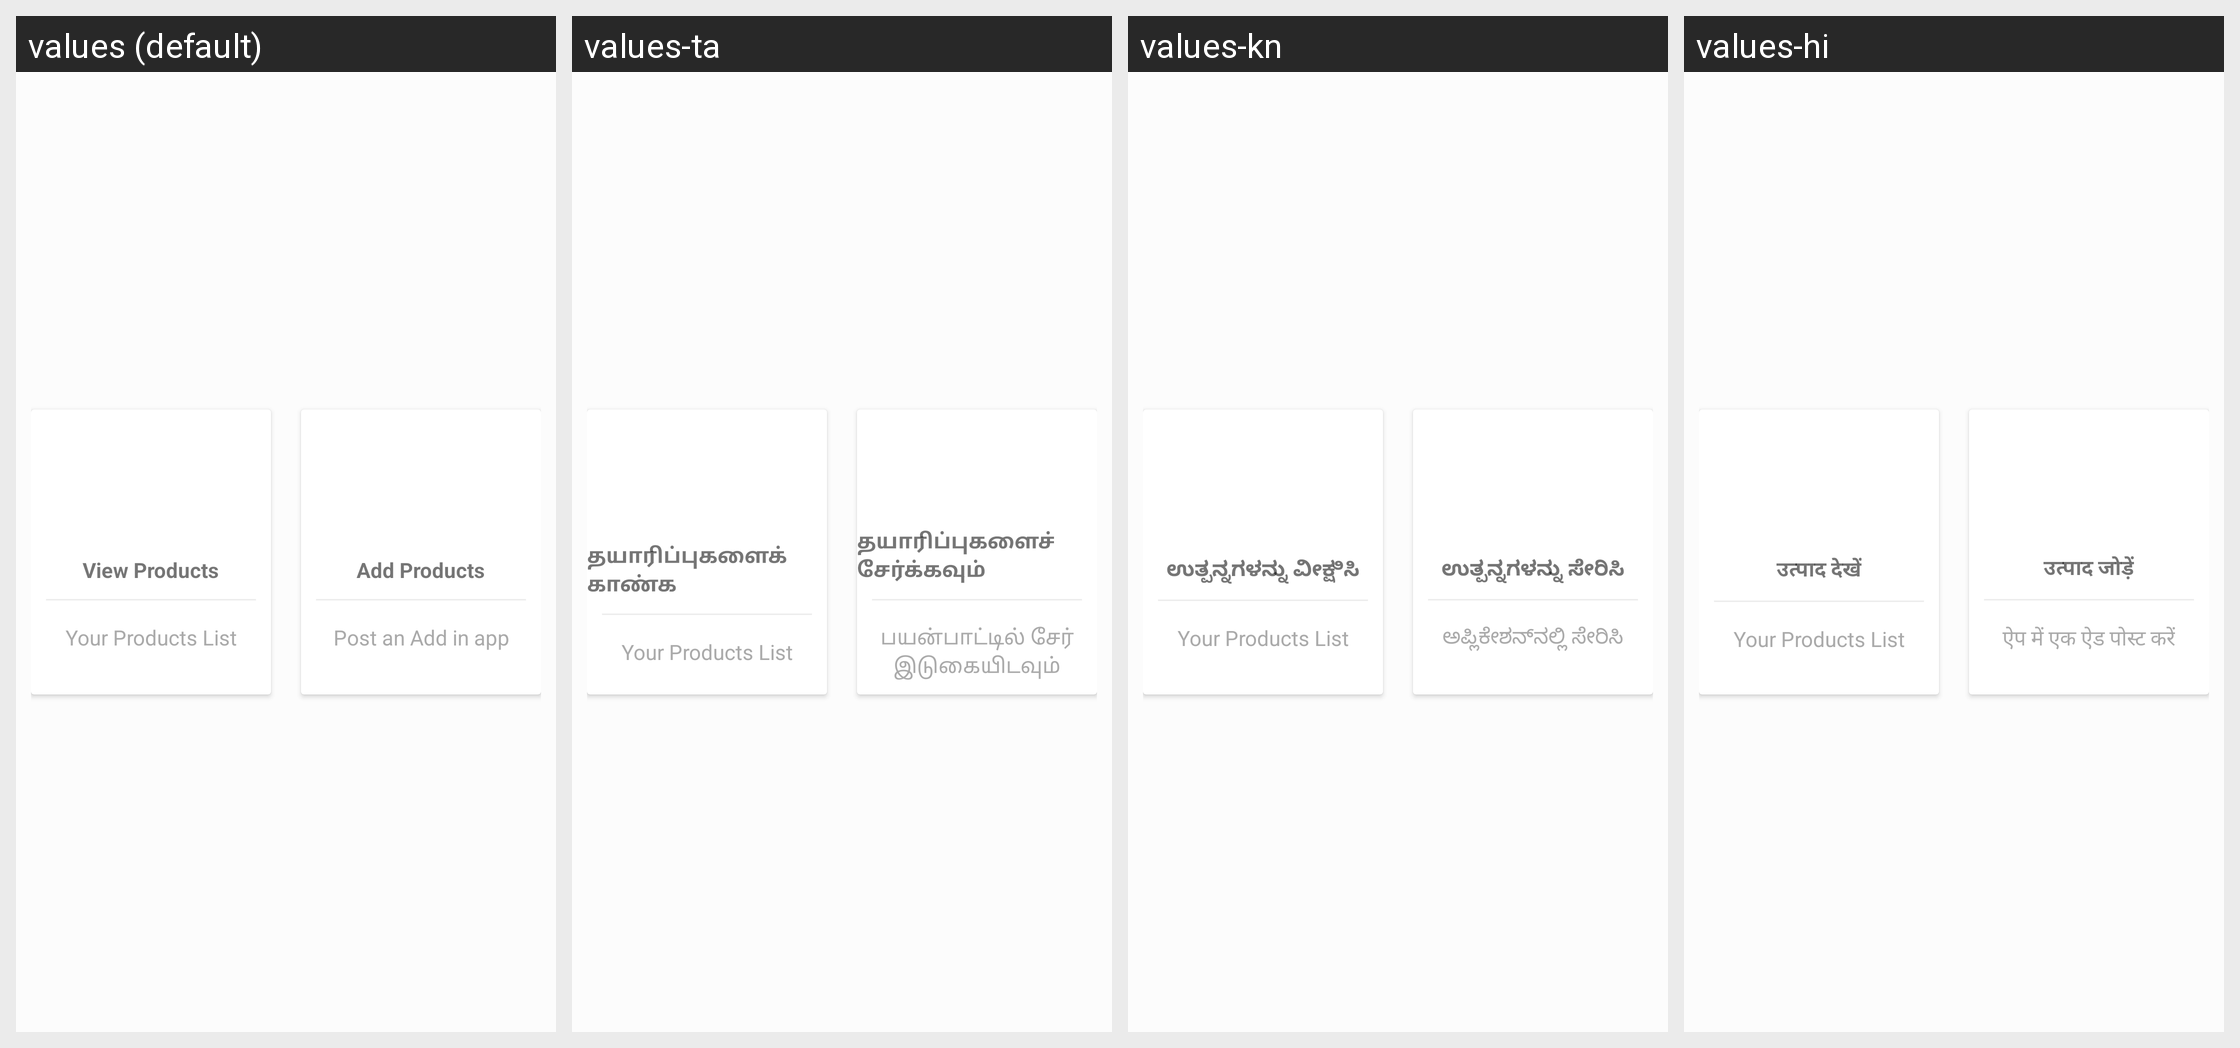

Translations of the strings shown on this Android screen, per locale in the grid:
Android screen res/layout/activity_producer_prods.xml rendered under 4 locales, left to right: values (default), values-ta, values-kn, values-hi. Device: Nexus 5 (rendered at 1080×1920; each locale shown at half size, 540×960, under a caption strip naming it); theme AppTheme.
Strings drawn on this screen, with the default value and each locale's value (text and hints the layout hard-codes, and strings that could not be matched under every locale, appear in the picture but are not listed):

producer_prods_view
  values: View Products
  values-ta: தயாரிப்புகளைக் காண்க
  values-kn: ಉತ್ಪನ್ನಗಳನ್ನು ವೀಕ್ಷಿಸಿ
  values-hi: उत्पाद देखें

producer_prods_add
  values: Add Products
  values-ta: தயாரிப்புகளைச் சேர்க்கவும்
  values-kn: ಉತ್ಪನ್ನಗಳನ್ನು ಸೇರಿಸಿ
  values-hi: उत्पाद जोड़ें

producer_prods_postad
  values: Post an Add in app
  values-ta: பயன்பாட்டில் சேர் இடுகையிடவும்
  values-kn: ಅಪ್ಲಿಕೇಶನ್‌ನಲ್ಲಿ ಸೇರಿಸಿ
  values-hi: ऐप में एक ऐड पोस्ट करें
